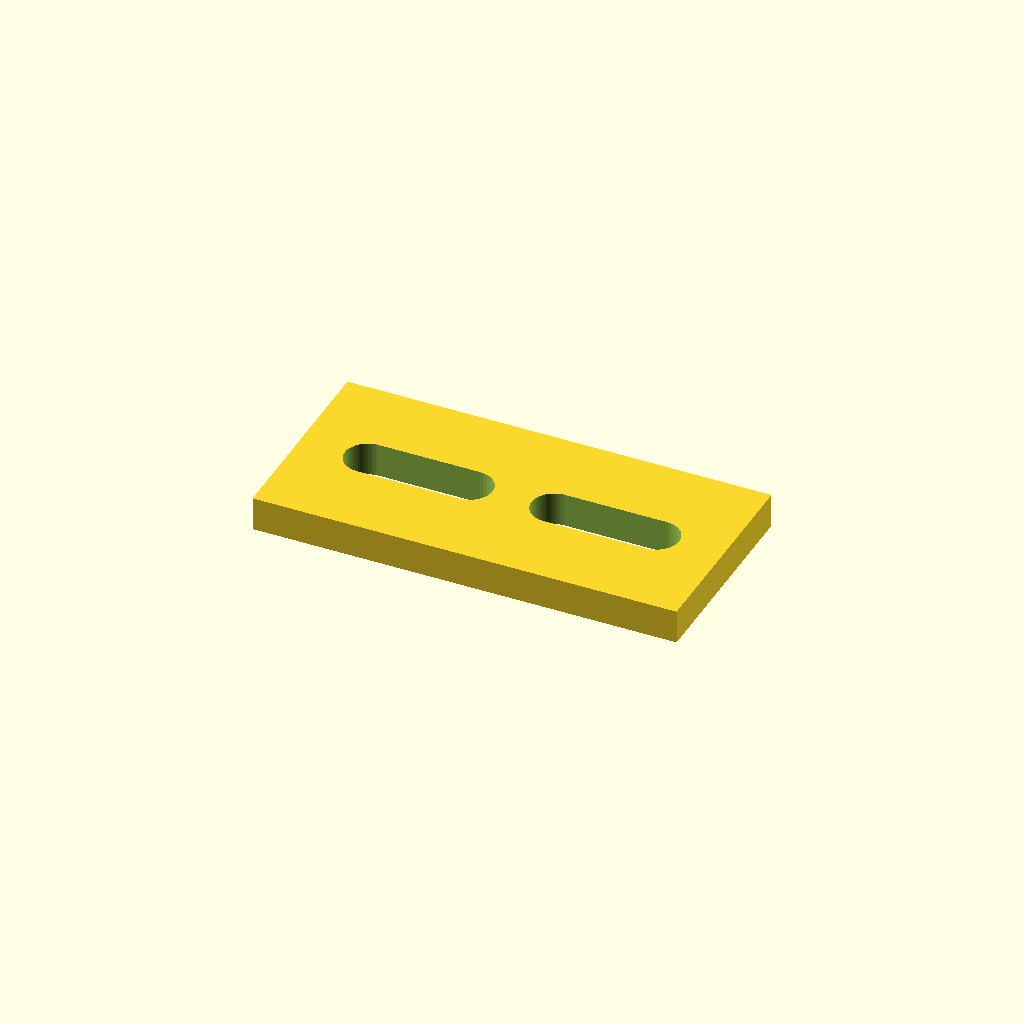
Cell 1 — every parameter at its default value.
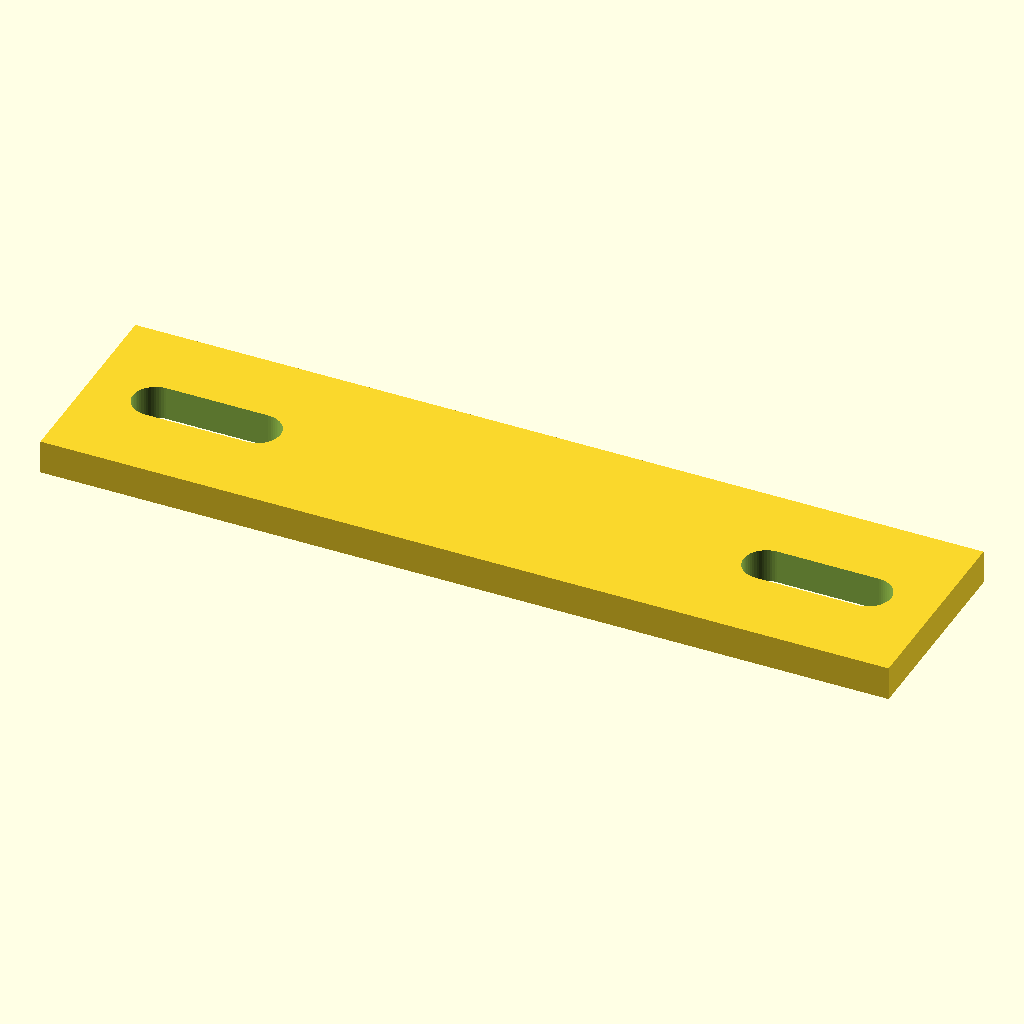
Cell 2: plate_l = 100 (everything else at default).
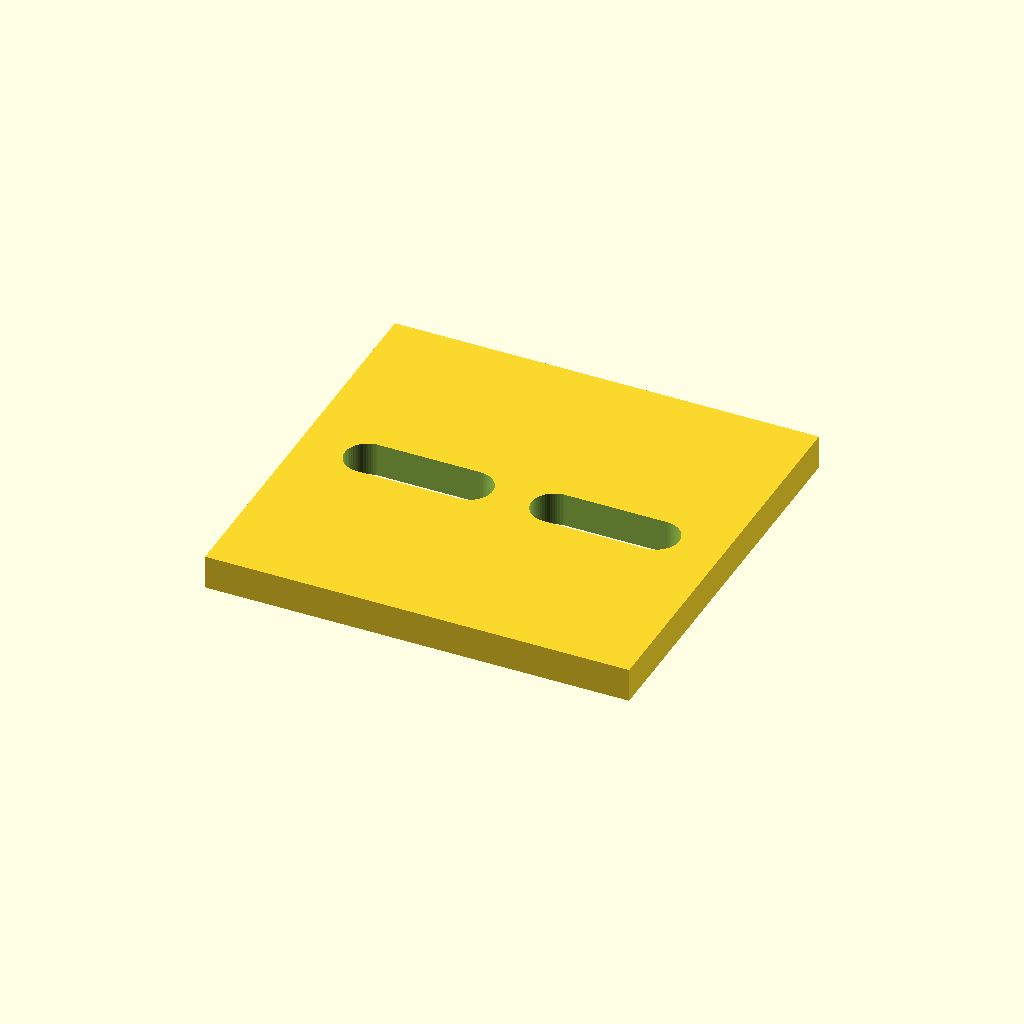
Cell 3: the same model with plate_w = 48.
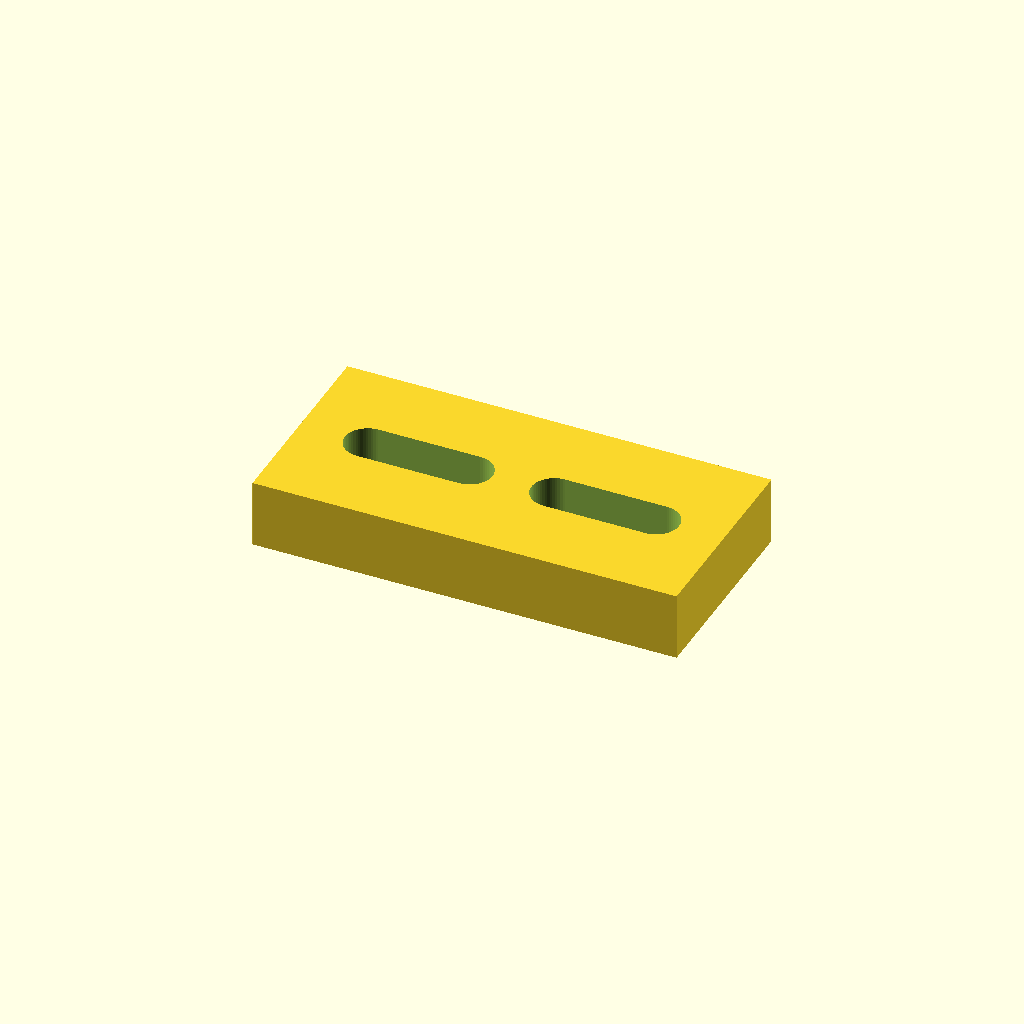
Cell 4 — plate_t set to 8, the other parameters unchanged.
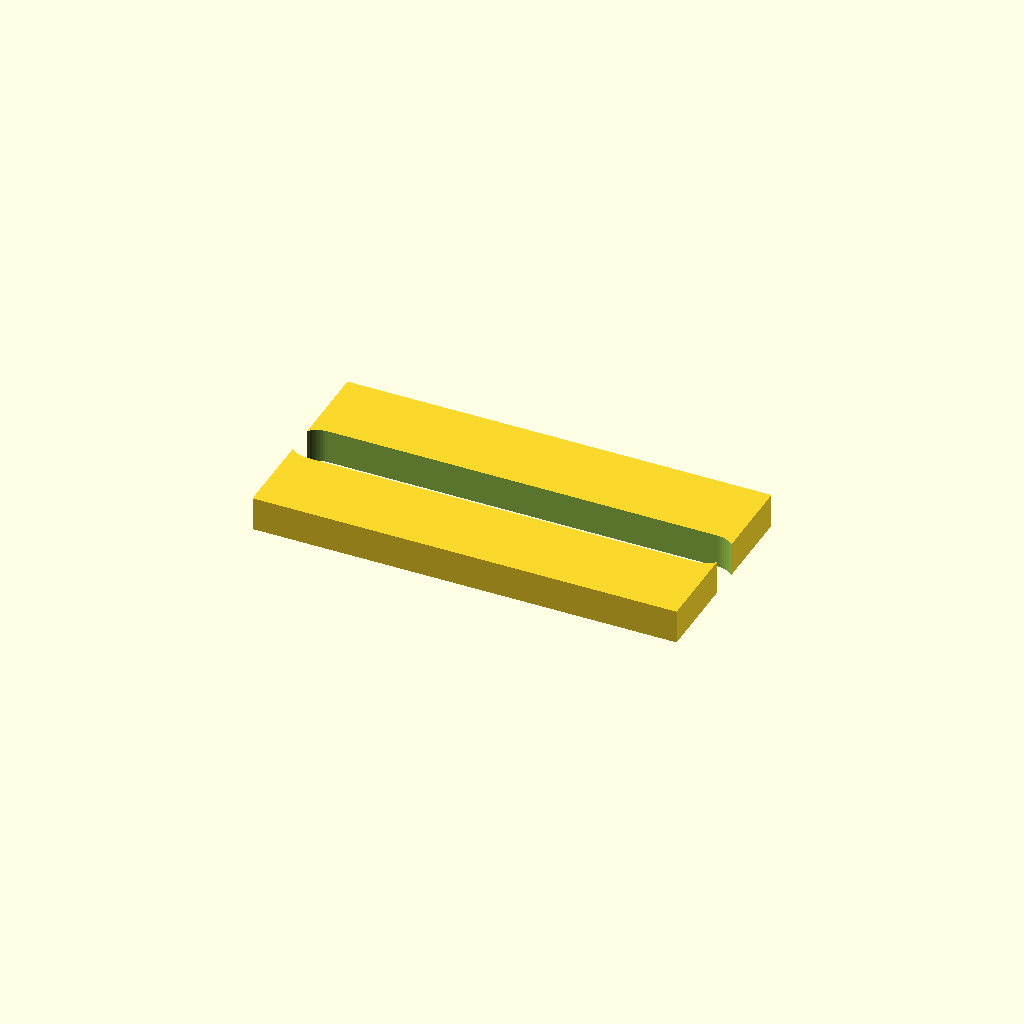
Cell 5: slot_l = 24 (everything else at default).
All cells are drawn from one camera (rotation 55°, 0°, 25°, orthographic, colour scheme Cornfield), so only the parameter changes between them.
The OpenSCAD source (optional_data/data/parts/part_1098.scad):
// Slotted mounting plate.
$fn = 60;
eps = 0.02;
plate_l = 50;
plate_w = 24;
plate_t = 4;
slot_l = 12;
module slot(x) { hull() { translate([x-slot_l/2,0,-plate_t/2-eps]) cylinder(d=5.4,h=plate_t+2*eps); translate([x+slot_l/2,0,-plate_t/2-eps]) cylinder(d=5.4,h=plate_t+2*eps); } }
difference() { cube([plate_l,plate_w,plate_t],center=true); for(i=[0:1]) slot(-plate_l/2+14+i*(plate_l-28)/max(1,1)); }
Customizer parameters (derived from the source; name, type, default, range or options):
eps: number, default 0.02
plate_l: number, default 50
plate_w: number, default 24
plate_t: number, default 4
slot_l: number, default 12
